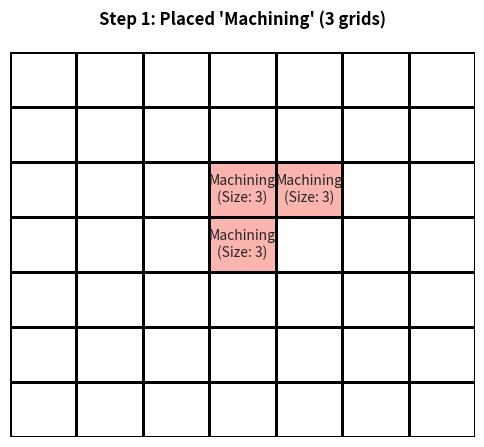
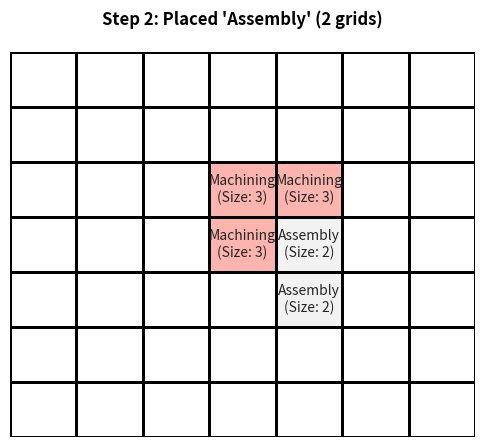
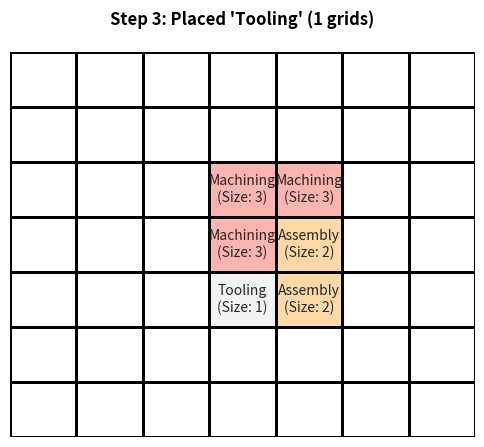
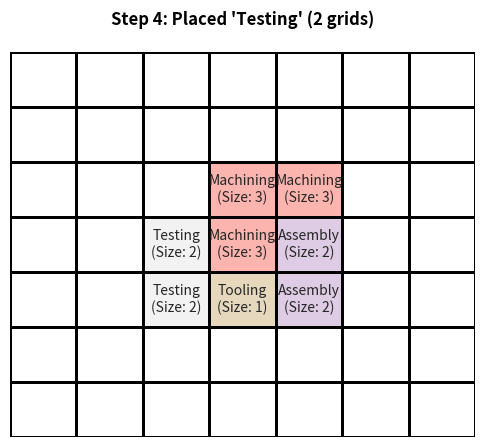
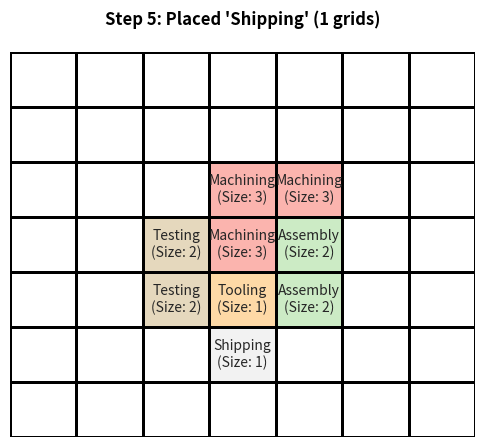

Here is the Python script that generated these plots, in order:
# -*- coding: utf-8 -*-
"""FLD.ipynb

Automatically generated by Colab.

Original file is located at
    https://colab.research.google.com/drive/15KmnmxZg6qiSe79ZWnnT1dMmzBZK2ovJ
"""

import numpy as np
import matplotlib.pyplot as plt
import seaborn as sns

# --- 1. ALGORITHM CONFIGURATION ---
# Weights for Total Closeness Rating (TCR)
tcr_weights = {'A': 6, 'E': 5, 'I': 4, 'O': 3, 'U': 2, 'X': 1, '-': 0}

# Exponential weights for Placement Rating (PR)
pr_weights = {'A': 243, 'E': 81, 'I': 27, 'O': 9, 'U': 1, 'X': -729, '-': 0}

# --- 2. DUMMY PROBLEM DATA (VARYING SIZES) ---
departments = [0, 1, 2, 3, 4]
dept_names = ['Machining', 'Assembly', 'Tooling', 'Testing', 'Shipping']

# Sizes in grids: Machining(3), Assembly(2), Tooling(1), Testing(2), Shipping(1)
dept_sizes = {0: 3, 1: 2, 2: 1, 3: 2, 4: 1}

# REL-Chart
rel_chart = [
    ['-', 'A', 'E', 'I', 'O'],
    ['A', '-', 'U', 'X', 'I'],
    ['E', 'U', '-', 'A', 'E'],
    ['I', 'X', 'A', '-', 'U'],
    ['O', 'I', 'E', 'U', '-']
]

# --- 3. CORE FUNCTIONS ---
def calculate_tcr():
    """Calculates TCR for each department."""
    tcrs = {}
    for i in range(len(departments)):
        tcrs[i] = sum(tcr_weights[rel] for rel in rel_chart[i])
    return tcrs

def get_placement_order(tcrs):
    """Determines the placement sequence with tie-breakers (Area/Size)."""
    unplaced = list(departments)
    placed_order = []

    # 1. First Dept: Max TCR, tie-breaker: Max Area (size)
    first_dept = max(unplaced, key=lambda x: (tcrs[x], dept_sizes[x]))
    placed_order.append(first_dept)
    unplaced.remove(first_dept)

    hierarchy = ['A', 'E', 'I', 'O', 'U', 'X']

    # 2. Subsequent Depts
    while unplaced:
        best_candidate = None
        best_rel_index = 999

        for candidate in unplaced:
            # Strongest relation to ANY already placed department
            best_rel_for_candidate = 999
            for placed_dept in placed_order:
                rel = rel_chart[candidate][placed_dept]
                rel_idx = hierarchy.index(rel) if rel in hierarchy else 999
                if rel_idx < best_rel_for_candidate:
                    best_rel_for_candidate = rel_idx

            # Compare to find the winner
            if best_rel_for_candidate < best_rel_index:
                best_rel_index = best_rel_for_candidate
                best_candidate = candidate
            elif best_rel_for_candidate == best_rel_index:
                # Tie-breaker 1: TCR. Tie-breaker 2: Area
                if best_candidate is None:
                    best_candidate = candidate
                else:
                    cand_tup = (tcrs[candidate], dept_sizes[candidate])
                    best_tup = (tcrs[best_candidate], dept_sizes[best_candidate])
                    if cand_tup > best_tup:
                        best_candidate = candidate

        placed_order.append(best_candidate)
        unplaced.remove(best_candidate)

    return placed_order

def get_neighbors(grid, r, c):
    """Returns valid adjacent coordinates."""
    neighbors = []
    rows, cols = grid.shape
    for dr, dc in [(-1, 0), (1, 0), (0, -1), (0, 1)]:
        nr, nc = r + dr, c + dc
        if 0 <= nr < rows and 0 <= nc < cols:
            neighbors.append((nr, nc))
    return neighbors

def get_boundary_cells(grid, restrict_to_dept=None):
    """Finds empty cells adjacent to the layout, or adjacent to a specific dept."""
    boundary = set()
    rows, cols = grid.shape
    for r in range(rows):
        for c in range(cols):
            if grid[r, c] == -1: # If cell is empty
                neighbors = get_neighbors(grid, r, c)
                for nr, nc in neighbors:
                    # If we are expanding a multi-grid dept, it must touch its own grids
                    if restrict_to_dept is not None:
                        if grid[nr, nc] == restrict_to_dept:
                            boundary.add((r, c))
                    # Otherwise, it just needs to touch the existing layout
                    elif grid[nr, nc] != -1:
                        boundary.add((r, c))
    return boundary

def plot_grid(grid, step_info):
    """Visualizes the grid state."""
    plt.figure(figsize=(6, 5))
    mask = grid == -1
    labels = np.empty_like(grid, dtype=object)

    for r in range(grid.shape[0]):
        for c in range(grid.shape[1]):
            val = grid[r, c]
            if val != -1:
                # Add size info to the label
                labels[r, c] = f"{dept_names[val]}\n(Size: {dept_sizes[val]})"
            else:
                labels[r, c] = ""

    sns.heatmap(grid, annot=labels, fmt="", cmap="Pastel1", mask=mask,
                cbar=False, linewidths=2, linecolor='black')
    plt.title(step_info, pad=20, fontsize=12, fontweight='bold')
    plt.axis('off')
    plt.show()

# --- 4. EXECUTING CORELAP WITH MULTI-GRIDS ---
if __name__ == "__main__":
    print("--- CORELAP Phase 1: Placement Order ---")
    tcrs = calculate_tcr()
    for d, tcr in tcrs.items():
        print(f"{dept_names[d]} (Size {dept_sizes[d]}) - TCR: {tcr}")

    placement_order = get_placement_order(tcrs)
    print("\nFinal Placement Order:", [dept_names[d] for d in placement_order])
    print("\n--- CORELAP Phase 2: Layout Placement ---")

    # Grid needs to be larger to accommodate multi-grid departments comfortably
    grid_size = 7
    layout_grid = np.full((grid_size, grid_size), -1)

    for step, dept in enumerate(placement_order):
        size_needed = dept_sizes[dept]

        for block_num in range(size_needed):
            if step == 0 and block_num == 0:
                # First block of first department goes in the center
                center = grid_size // 2
                layout_grid[center, center] = dept
                continue

            # Determine valid locations for this specific block
            if block_num == 0:
                # First block of a new dept must attach to the existing layout boundary
                candidate_locations = get_boundary_cells(layout_grid)
            else:
                # Subsequent blocks of the SAME dept must attach to its own currently placed blocks
                candidate_locations = get_boundary_cells(layout_grid, restrict_to_dept=dept)

            # Evaluate Placement Rating (PR)
            best_loc = None
            max_pr = -float('inf')

            for r, c in candidate_locations:
                pr_score = 0
                neighbors = get_neighbors(layout_grid, r, c)
                for nr, nc in neighbors:
                    adj_dept = layout_grid[nr, nc]
                    # Calculate PR based on relationships with *other* departments
                    if adj_dept != -1 and adj_dept != dept:
                        rel = rel_chart[dept][adj_dept]
                        pr_score += pr_weights[rel]

                if pr_score > max_pr:
                    max_pr = pr_score
                    best_loc = (r, c)

            # Place the block
            layout_grid[best_loc[0], best_loc[1]] = dept

        # Plot only after the ENTIRE department (all its grids) is placed
        plot_grid(layout_grid, f"Step {step+1}: Placed '{dept_names[dept]}' ({size_needed} grids)")

    print("Layout placement complete!")
